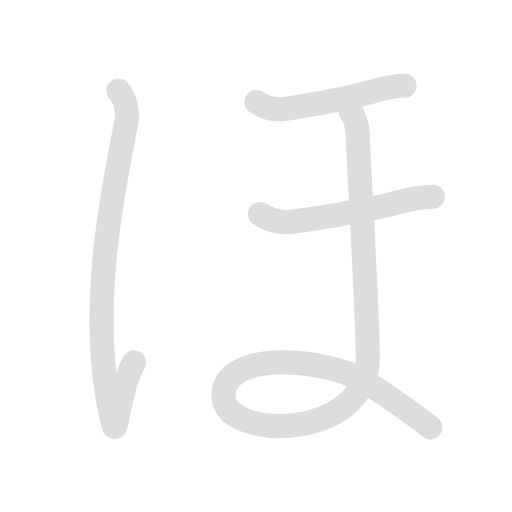
t = 0.00 s
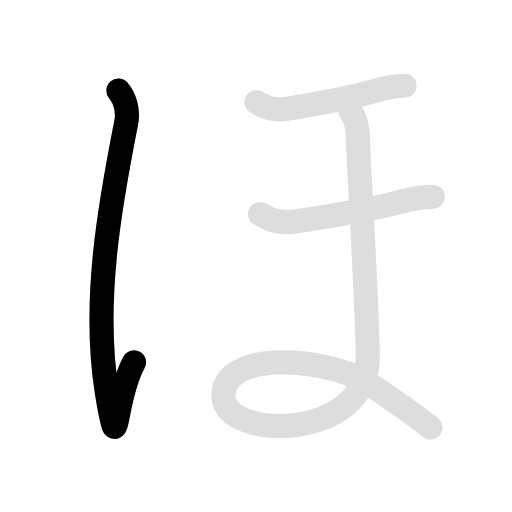
t = 1.28 s
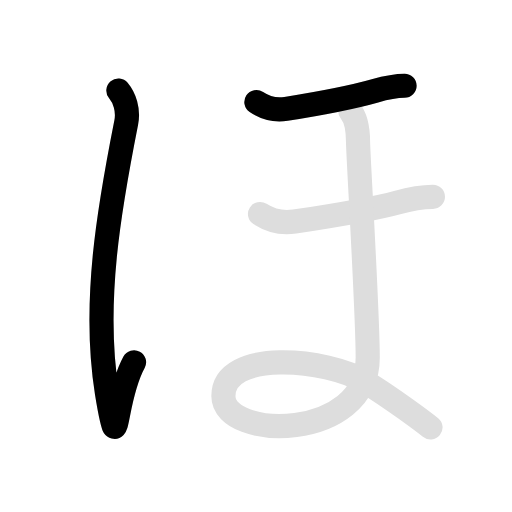
t = 2.25 s
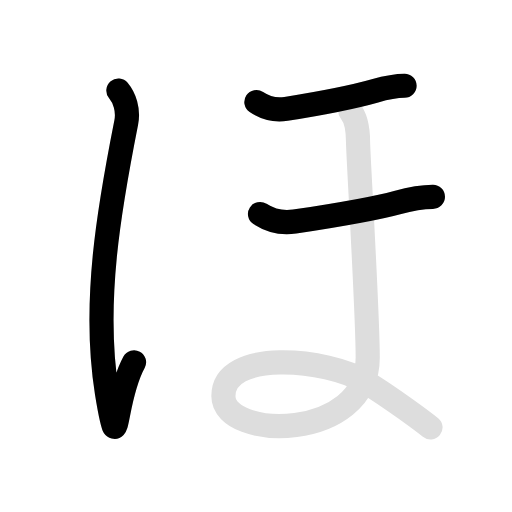
t = 3.15 s
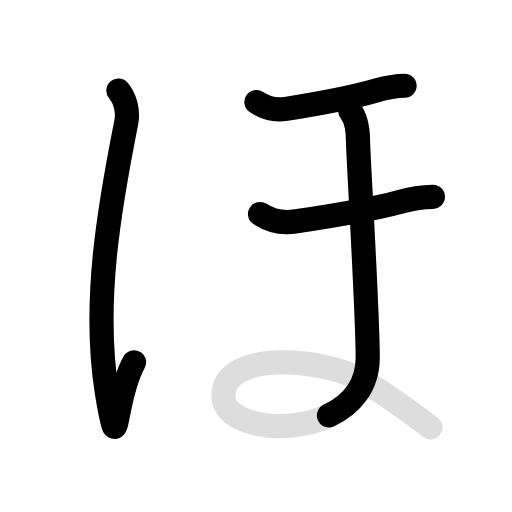
t = 4.50 s
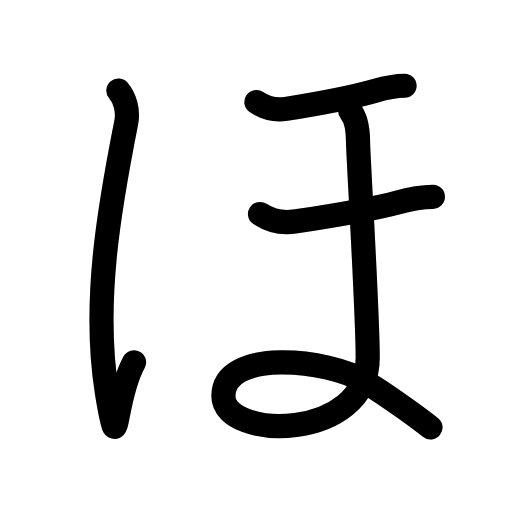
t = 5.50 s

The animated SVG that drew these frames (rendered in a browser with its animation timeline set to each time). Animation: 8 SMIL elements (animate=5,set=3); one cycle of 5.50 s, repeats indefinitely.

<svg id="kvg-0307b" class="kanjivg" viewBox="0 0 106 106" width="106" height="106" xmlns="http://www.w3.org/2000/svg" xmlns:xlink="http://www.w3.org/1999/xlink" xml:space="preserve" version="1.1" baseProfile="full"><defs><style type="text/css">path.black{fill:none;stroke:black;stroke-width:5;stroke-linecap:round;stroke-linejoin:round;}path.grey{fill:none;stroke:#ddd;stroke-width:5;stroke-linecap:round;stroke-linejoin:round;}path.stroke{fill:none;stroke:black;stroke-width:5;stroke-linecap:round;stroke-linejoin:round;}text{font-size:16px;font-family:Segoe UI Symbol,Cambria Math,DejaVu Sans,Symbola,Quivira,STIX,Code2000;-webkit-touch-callout:none;cursor:pointer;-webkit-user-select:none;-khtml-user-select:none;-moz-user-select:none;-ms-user-select:none;user-select: none;}text:hover{color:#777;}#reset{font-weight:bold;}</style><marker id="markerStart" markerWidth="8" markerHeight="8" style="overflow:visible;"><circle cx="0" cy="0" r="1.5" style="stroke:none;fill:red;fill-opacity:0.5;"/></marker><marker id="markerEnd" style="overflow:visible;"><circle cx="0" cy="0" r="0.8" style="stroke:none;fill:blue;fill-opacity:0.5;"><animate attributeName="opacity" from="1" to="0" dur="3s" repeatCount="indefinite" /></circle></marker></defs><path d="M24.51,18.75c1.25,1.5,2.15,4,1.62,6.62c-3.5,17.63-6.98,37.4-4,55.88c2.5,15.5,1.12,2,5.62-6.25" class="grey" /><path d="M53.08,21.13c1.9,1.28,3.82,1.76,6.14,1.4c7.36-1.17,13.73-2.4,18.41-3.73c2.46-0.7,4.69-1.05,6.13-1.05" class="grey" /><path d="M53.83,44.3c2.21,1.44,4.46,1.98,7.16,1.57c8.59-1.31,15.78-2.44,21.23-3.94c2.87-0.79,5.72-1.18,7.41-1.18" class="grey" /><path d="M72.51,23c1.38,1.62,1.62,4.12,1.62,6.5c0,2.38,2,35.12,2,44.5c0,17.5-29.88,17.12-29.88,8c0-9.75,21.38-7.88,29.5-2.88c5.33,3.28,12,8.25,13.38,9.38" class="grey" /><path d="M24.51,18.75c1.25,1.5,2.15,4,1.62,6.62c-3.5,17.63-6.98,37.4-4,55.88c2.5,15.5,1.12,2,5.62-6.25" class="stroke" stroke-dasharray="150"><animate attributeName="stroke-dashoffset" from="150" to="0" dur="1.8s" begin="0.0s" fill="freeze" /></path><path d="M53.08,21.13c1.9,1.28,3.82,1.76,6.14,1.4c7.36-1.17,13.73-2.4,18.41-3.73c2.46-0.7,4.69-1.05,6.13-1.05" class="stroke" stroke-dasharray="150"><set attributeName="opacity" to="0" dur="1.7s" /><animate attributeName="stroke-dashoffset" from="150" to="0" dur="1.8s" begin="1.7s" fill="freeze" /></path><path d="M53.83,44.3c2.21,1.44,4.46,1.98,7.16,1.57c8.59-1.31,15.78-2.44,21.23-3.94c2.87-0.79,5.72-1.18,7.41-1.18" class="stroke" stroke-dasharray="150"><set attributeName="opacity" to="0" dur="2.7s" /><animate attributeName="stroke-dashoffset" from="150" to="0" dur="1.8s" begin="2.7s" fill="freeze" /></path><path d="M72.51,23c1.38,1.62,1.62,4.12,1.62,6.5c0,2.38,2,35.12,2,44.5c0,17.5-29.88,17.12-29.88,8c0-9.75,21.38-7.88,29.5-2.88c5.33,3.28,12,8.25,13.38,9.38" class="stroke" stroke-dasharray="150"><set attributeName="opacity" to="0" dur="3.7s" /><animate attributeName="stroke-dashoffset" from="150" to="0" dur="1.8s" begin="3.7s" fill="freeze" /></path></svg>
